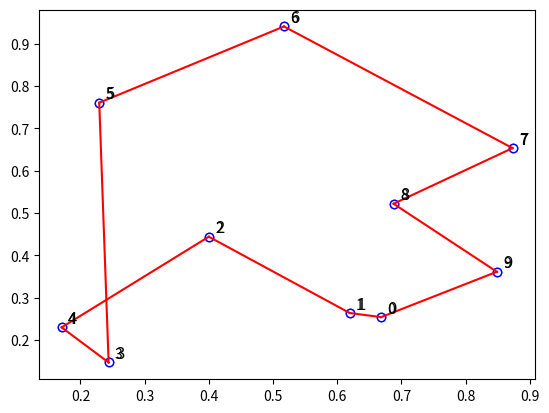

This figure's Python source:
# Bellman-Held-Karp algorithm
import matplotlib.pyplot as plt
import numpy as np

coord = [0.6683,0.2536,0.6195,0.2634,0.4,0.4439,0.2439,0.1463,0.1707,0.2293,
         0.2293,0.761,0.5171,0.9414,0.8732,0.6536,0.6878,0.5219,0.8488,0.3609]
coord = np.array(coord).reshape(10,2) # 点的坐标

# 描点编号
plt.scatter(coord[:,0],coord[:,1], color='w', edgecolors='b')
for i in range(10):
    plt.text(coord[i,0]+0.01, coord[i,1]+0.01, i)
    
# 点的个数
n = coord.shape[0]

# 距离矩阵
d = np.zeros((n,n))
for i in range(n):
    for j in range(i+1,n):
        x_i = coord[i,0]
        y_i = coord[i,1]
        x_j = coord[j,0]
        y_j = coord[j,1]
        d[i,j] = d[j,i] = np.linalg.norm(coord[i] - coord[j])

# Bellman-Held-Karp算法实现并记录路径
def tsp_bhk_with_trace_any_start(dist_matrix):
    n = len(dist_matrix)
    dp = [[float('inf')] * n for _ in range(1 << n)]
    parent = [[-1] * n for _ in range(1 << n)]  # 记录路径的前驱节点
    
    # 初始化状态：dp[1<<i][i] = 0，表示从点i出发，其他点未访问
    for i in range(n):
        dp[1 << i][i] = 0
    
    # 填充 dp 表格
    for mask in range(1 << n):
        for i in range(n):
            if mask & (1 << i):  # 如果 i 在 mask 集合中
                for j in range(n):
                    if not mask & (1 << j):  # 如果 j 不在 mask 集合中
                        new_mask = mask | (1 << j)
                        new_dist = dp[mask][i] + dist_matrix[i][j]
                        if new_dist < dp[new_mask][j]:
                            dp[new_mask][j] = new_dist
                            parent[new_mask][j] = i  # 记录前驱节点

    # 计算从任意节点出发并回到起点的最短路径
    final_mask = (1 << n) - 1  # 表示所有节点都被访问的状态
    result = float('inf')
    best_start = -1
    last_node = -1

    for i in range(n):
        for j in range(n):
            new_dist = dp[final_mask][i] + dist_matrix[i][j]  # 回到起点 j 的距离
            if new_dist < result:
                result = new_dist
                last_node = i
                best_start = j

    # 回溯路径
    min_path = []
    mask = final_mask
    node = last_node
    while node != -1:
        min_path.append(node)
        next_node = parent[mask][node]
        mask = mask ^ (1 << node)  # 从mask中移除当前节点
        node = next_node

    min_path.append(best_start)  # 闭合路径，回到最佳起点
    min_path.reverse()  # 路径需要反转，因为我们是从终点回溯到起点的

    return result, min_path

# 计算最短路径长度和路径
shortest_path_length, shortest_path = tsp_bhk_with_trace_any_start(d)
print(f"最短路径长度为: {shortest_path_length}")
print(f"最短路径为: {shortest_path}")

# 画出点和最短路径的连线
plt.scatter(coord[:, 0], coord[:, 1], color='w', edgecolors='b')
for i in range(10):
    plt.text(coord[i, 0] + 0.01, coord[i, 1] + 0.01, str(i), fontsize=12)

for i in range(len(shortest_path) - 1):
    xi = coord[shortest_path[i], 0]
    yi = coord[shortest_path[i], 1]
    xj = coord[shortest_path[i + 1], 0]
    yj = coord[shortest_path[i + 1], 1]
    plt.plot([xi, xj], [yi, yj], color='r')

plt.plot([coord[shortest_path[-1], 0], coord[shortest_path[0], 0]],
         [coord[shortest_path[-1], 1], coord[shortest_path[0], 1]], color='r')  # 闭合路径

plt.show()